Labelled photos from "cherry-leaves", an image-classification folder in BogdanFSD/ML5-Mildew-Detection. The possible labels are: healthy cut cherry leaf, powdery mildew cut cherry leaf.

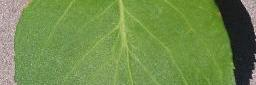
Label: healthy cut cherry leaf

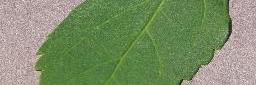
Label: healthy cut cherry leaf

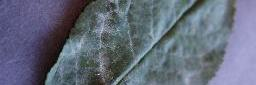
Label: powdery mildew cut cherry leaf

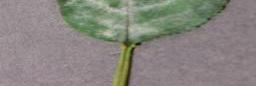
Label: powdery mildew cut cherry leaf

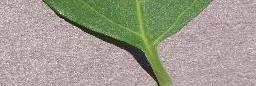
Label: healthy cut cherry leaf

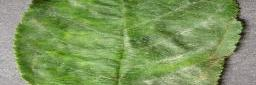
Label: powdery mildew cut cherry leaf
